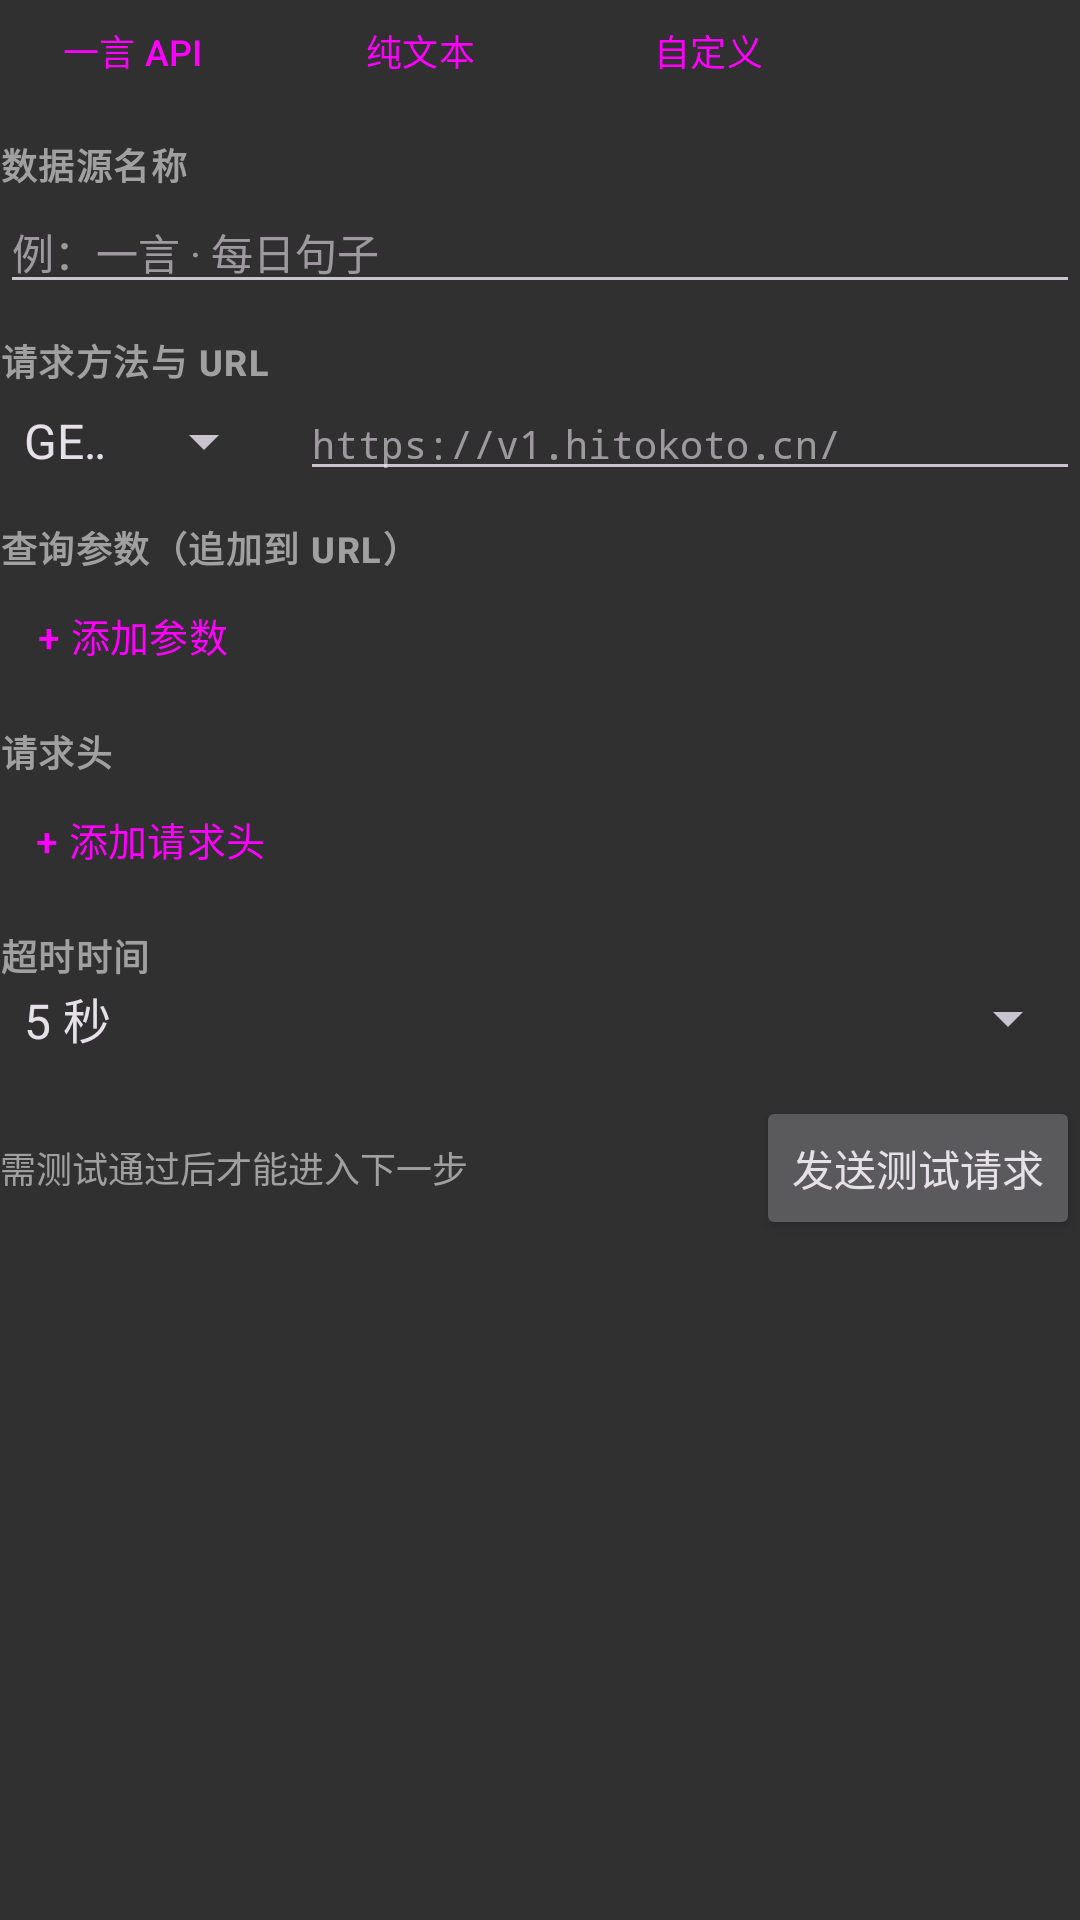

Layout XML and referenced resources for this Android screen:
<!-- AndroidManifest.xml: application theme Theme.WidgetFlow -->
<!-- res/layout/step1_source.xml -->
<?xml version="1.0" encoding="utf-8"?>
<LinearLayout xmlns:android="http://schemas.android.com/apk/res/android"
    xmlns:tools="http://schemas.android.com/tools"
    android:layout_width="match_parent"
    android:layout_height="wrap_content"
    android:orientation="vertical">

    <LinearLayout
        android:layout_width="match_parent"
        android:layout_height="wrap_content"
        android:orientation="horizontal">

        <Button
            android:id="@+id/preset_hitokoto"
            style="@style/Widget.Material3.Button.OutlinedButton.Small"
            android:layout_width="wrap_content"
            android:layout_height="wrap_content"
            android:text="@string/preset_hitokoto" />

        <Button
            android:id="@+id/preset_text"
            style="@style/Widget.Material3.Button.OutlinedButton.Small"
            android:layout_width="wrap_content"
            android:layout_height="wrap_content"
            android:layout_marginLeft="8dp"
            android:text="@string/preset_text" />

        <Button
            android:id="@+id/preset_custom"
            style="@style/Widget.Material3.Button.OutlinedButton.Small"
            android:layout_width="wrap_content"
            android:layout_height="wrap_content"
            android:layout_marginLeft="8dp"
            android:text="@string/preset_custom" />
    </LinearLayout>

    <TextView
        style="@style/TextAppearance.Label"
        android:layout_width="match_parent"
        android:layout_height="wrap_content"
        android:layout_marginTop="12dp"
        android:text="@string/label_name" />

    <EditText
        android:id="@+id/inp_name"
        android:layout_width="match_parent"
        android:layout_height="wrap_content"
        android:hint="@string/hint_name"
        android:inputType="text"
        android:textSize="14sp" />

    <TextView
        style="@style/TextAppearance.Label"
        android:layout_width="match_parent"
        android:layout_height="wrap_content"
        android:layout_marginTop="10dp"
        android:text="@string/label_method_url" />

    <LinearLayout
        android:layout_width="match_parent"
        android:layout_height="wrap_content"
        android:orientation="horizontal">

        <Spinner
            android:id="@+id/spin_method"
            android:layout_width="92dp"
            android:layout_height="wrap_content"
            android:entries="@array/methods" />

        <EditText
            android:id="@+id/inp_url"
            android:layout_width="0dp"
            android:layout_height="wrap_content"
            android:layout_marginLeft="8dp"
            android:layout_weight="1"
            android:fontFamily="monospace"
            android:hint="@string/hint_url"
            android:inputType="textUri"
            android:textSize="13sp" />
    </LinearLayout>

    <TextView
        style="@style/TextAppearance.Label"
        android:layout_width="match_parent"
        android:layout_height="wrap_content"
        android:layout_marginTop="10dp"
        android:text="@string/label_params" />

    <LinearLayout
        android:id="@+id/box_params"
        android:layout_width="match_parent"
        android:layout_height="wrap_content"
        android:orientation="vertical" />

    <Button
        android:id="@+id/btn_add_param"
        style="@style/Widget.Material3.Button.TextButton"
        android:layout_width="wrap_content"
        android:layout_height="wrap_content"
        android:layout_marginTop="-4dp"
        android:text="@string/add_param"
        android:textSize="13sp" />

    <TextView
        style="@style/TextAppearance.Label"
        android:layout_width="match_parent"
        android:layout_height="wrap_content"
        android:layout_marginTop="6dp"
        android:text="@string/label_headers" />

    <LinearLayout
        android:id="@+id/box_headers"
        android:layout_width="match_parent"
        android:layout_height="wrap_content"
        android:orientation="vertical" />

    <Button
        android:id="@+id/btn_add_header"
        style="@style/Widget.Material3.Button.TextButton"
        android:layout_width="wrap_content"
        android:layout_height="wrap_content"
        android:layout_marginTop="-4dp"
        android:text="@string/add_header"
        android:textSize="13sp" />

    <TextView
        android:id="@+id/label_body"
        style="@style/TextAppearance.Label"
        android:layout_width="match_parent"
        android:layout_height="wrap_content"
        android:layout_marginTop="6dp"
        android:text="@string/label_body"
        android:visibility="gone" />

    <EditText
        android:id="@+id/inp_body"
        android:layout_width="match_parent"
        android:layout_height="wrap_content"
        android:fontFamily="monospace"
        android:inputType="textMultiLine"
        android:minLines="2"
        android:textSize="12sp"
        android:visibility="gone" />

    <TextView
        style="@style/TextAppearance.Label"
        android:layout_width="match_parent"
        android:layout_height="wrap_content"
        android:layout_marginTop="6dp"
        android:text="@string/label_timeout" />

    <Spinner
        android:id="@+id/spin_timeout"
        android:layout_width="match_parent"
        android:layout_height="wrap_content"
        android:entries="@array/timeouts" />

    <LinearLayout
        android:layout_width="match_parent"
        android:layout_height="wrap_content"
        android:layout_marginTop="14dp"
        android:gravity="center_vertical"
        android:orientation="horizontal">

        <TextView
            android:id="@+id/status_pill"
            android:layout_width="0dp"
            android:layout_height="wrap_content"
            android:layout_weight="1"
            android:text="@string/status_need_test"
            android:textColor="@color/muted"
            android:textSize="12sp" />

        <Button
            android:id="@+id/btn_test"
            android:layout_width="wrap_content"
            android:layout_height="wrap_content"
            android:text="@string/btn_test" />
    </LinearLayout>
</LinearLayout>
<!-- resources referenced by this layout -->
<resources>
  <string-array name="methods">
          <item>GET</item>
          <item>POST</item>
      </string-array>
  <string-array name="timeouts">
          <item>5 秒</item>
          <item>10 秒</item>
          <item>20 秒</item>
          <item>30 秒</item>
      </string-array>
  <color name="muted">#A0A0A0</color>
  <string name="add_header">+ 添加请求头</string>
  <string name="add_param">+ 添加参数</string>
  <string name="btn_test">发送测试请求</string>
  <string name="hint_name">例：一言 · 每日句子</string>
  <string name="hint_url">https://v1.hitokoto.cn/</string>
  <string name="label_body">请求体（POST）</string>
  <string name="label_headers">请求头</string>
  <string name="label_method_url">请求方法与 URL</string>
  <string name="label_name">数据源名称</string>
  <string name="label_params">查询参数（追加到 URL）</string>
  <string name="label_timeout">超时时间</string>
  <string name="preset_custom">自定义</string>
  <string name="preset_hitokoto">一言 API</string>
  <string name="preset_text">纯文本</string>
  <string name="status_need_test">需测试通过后才能进入下一步</string>
  <style name="TextAppearance.Label" parent="TextAppearance.Material3.LabelMedium">
          <item name="android:textColor">@color/muted</item>
          <item name="android:textSize">12sp</item>
          <item name="android:textStyle">bold</item>
      </style>
  <style name="Widget.Material3.Button.OutlinedButton.Small" parent="Widget.Material3.Button.OutlinedButton">
          <item name="android:textSize">12sp</item>
          <item name="android:minHeight">34dp</item>
          <item name="android:paddingLeft">14dp</item>
          <item name="android:paddingRight">14dp</item>
      </style>
  <style name="Theme.WidgetFlow" parent="Theme.Material3.Dark.NoActionBar">
          <item name="colorPrimary">@color/accent</item>
          <item name="colorOnPrimary">#FFFFFF</item>
          <item name="colorPrimaryContainer">@color/accent_light</item>
          <item name="colorOnPrimaryContainer">@color/accent</item>
          <item name="colorSecondary">@color/accent2</item>
          <item name="colorSecondaryContainer">#1D3A35</item>
          <item name="colorOnSecondaryContainer">#2CC4B2</item>
          <item name="android:colorBackground">@color/bg</item>
          <item name="colorSurface">@color/surface</item>
          <item name="colorOnSurface">@color/ink</item>
      </style>
  <color name="accent">#4CAF50</color>
  <color name="accent_light">#1E3A22</color>
  <color name="accent2">#757575</color>
  <color name="bg">#303030</color>
  <color name="surface">#1E1E1E</color>
  <color name="ink">#E6E6E6</color>
</resources>
